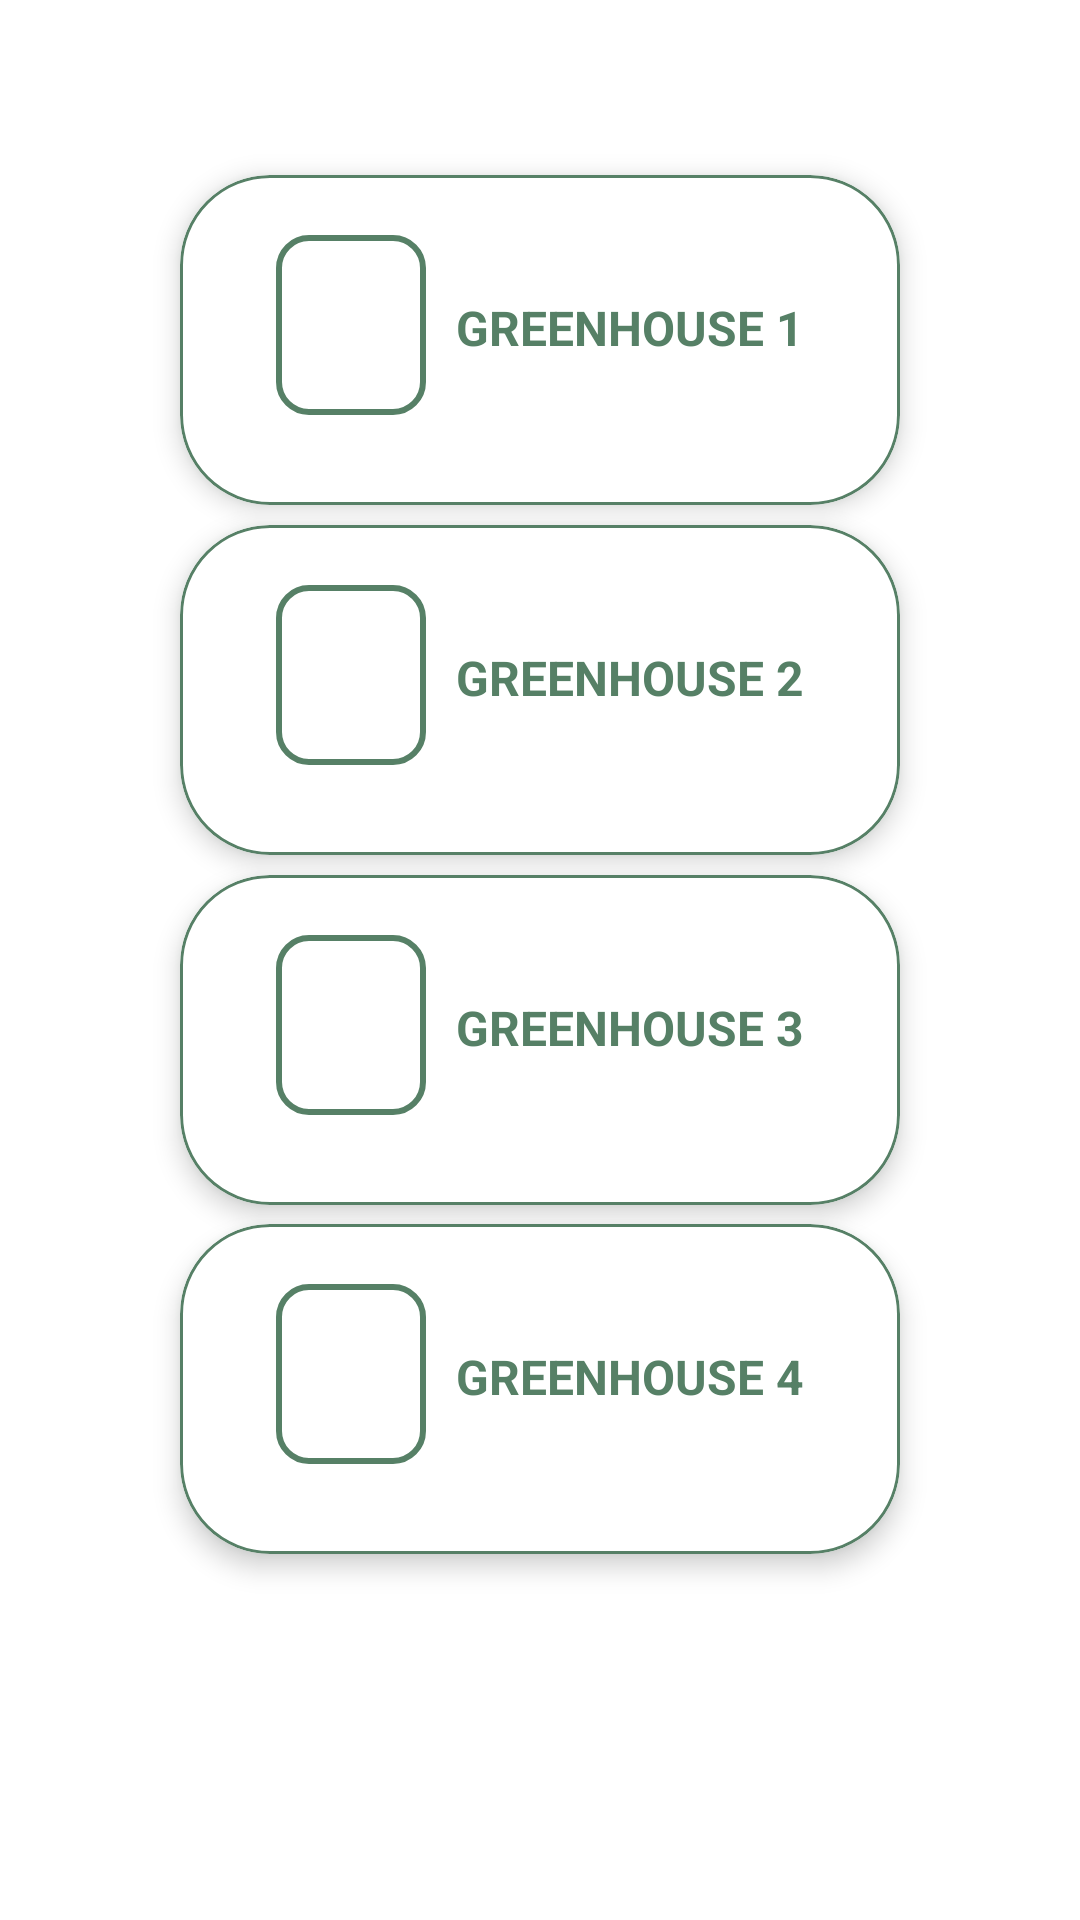

Reconstruct the res/layout file that produces this screen, plus the resources it refers to.
<!-- AndroidManifest.xml: application theme Theme.GreenHouse -->
<!-- res/layout/activity_card_menu2.xml -->
<?xml version="1.0" encoding="utf-8"?>
<androidx.constraintlayout.widget.ConstraintLayout xmlns:android="http://schemas.android.com/apk/res/android"
    xmlns:app="http://schemas.android.com/apk/res-auto"
    xmlns:tools="http://schemas.android.com/tools"
    android:layout_width="match_parent"
    android:layout_height="match_parent"
    tools:context=".CardMenu2">

    <com.google.android.material.card.MaterialCardView
        android:id="@+id/GH1"
        android:layout_width="match_parent"
        android:layout_height="110dp"
        android:layout_marginHorizontal="60dp"
        android:alpha="1"
        android:gravity="center"
        android:orientation="vertical"
        android:outlineAmbientShadowColor="@color/dg"
        app:cardCornerRadius="30dp"
        app:cardElevation="5dp"
        app:layout_constraintBottom_toBottomOf="parent"
        app:layout_constraintEnd_toEndOf="parent"
        app:layout_constraintStart_toStartOf="parent"
        app:layout_constraintTop_toTopOf="parent"
        app:layout_constraintVertical_bias="0.110000014"
        app:strokeColor="@color/dg"
        app:strokeWidth="1dp">

        <GridLayout
            android:layout_width="wrap_content"
            android:layout_height="wrap_content"
            android:layout_gravity="center_horizontal"
            android:layout_marginTop="20dp">

            <ImageView
                android:layout_width="50dp"
                android:layout_height="60dp"
                android:layout_row="0"
                android:layout_rowSpan="2"
                android:layout_column="0"
                android:background="@drawable/round_rectangle2" />

            <ImageView
                android:layout_width="50dp"
                android:layout_height="60dp"
                android:layout_row="0"
                android:layout_rowSpan="2"
                android:layout_column="0"
                android:background="@drawable/baseline_home_24"
                android:outlineSpotShadowColor="@color/lg" />

            <TextView
                android:layout_width="wrap_content"
                android:layout_height="wrap_content"
                android:layout_row="0"
                android:layout_column="1"
                android:layout_marginStart="10dp"
                android:layout_marginTop="20dp"
                android:alpha="1"
                android:shadowColor="@color/white"
                android:shadowDx="1.5"
                android:shadowDy="1.3"
                android:shadowRadius="1.6"
                android:text="GreenHouse 1"
                android:textAllCaps="true"
                android:textColor="@color/dg"
                android:textSize="16sp"
                android:textStyle="bold" />
        </GridLayout>
    </com.google.android.material.card.MaterialCardView>

    <com.google.android.material.card.MaterialCardView
        android:id="@+id/GH2"
        android:layout_width="match_parent"
        android:layout_height="110dp"
        android:layout_marginHorizontal="60dp"
        android:alpha="1"
        android:gravity="center"
        android:orientation="vertical"
        android:outlineAmbientShadowColor="@color/dg"
        app:cardCornerRadius="30dp"
        app:cardElevation="5dp"
        app:layout_constraintBottom_toBottomOf="parent"
        app:layout_constraintEnd_toEndOf="parent"
        app:layout_constraintStart_toStartOf="parent"
        app:layout_constraintTop_toTopOf="parent"
        app:layout_constraintVertical_bias="0.330000014"
        app:strokeColor="@color/dg"
        app:strokeWidth="1dp">

        <GridLayout
            android:layout_width="wrap_content"
            android:layout_height="wrap_content"
            android:layout_gravity="center_horizontal"
            android:layout_marginTop="20dp">

            <ImageView
                android:layout_width="50dp"
                android:layout_height="60dp"
                android:layout_row="0"
                android:layout_rowSpan="2"
                android:layout_column="0"
                android:background="@drawable/round_rectangle2" />

            <ImageView
                android:layout_width="50dp"
                android:layout_height="60dp"
                android:layout_row="0"
                android:layout_rowSpan="2"
                android:layout_column="0"
                android:background="@drawable/baseline_home_24"
                android:outlineSpotShadowColor="@color/lg" />

            <TextView
                android:layout_width="wrap_content"
                android:layout_height="wrap_content"
                android:layout_row="0"
                android:layout_column="1"
                android:layout_marginStart="10dp"
                android:layout_marginTop="20dp"
                android:alpha="1"
                android:shadowColor="@color/white"
                android:shadowDx="1.5"
                android:shadowDy="1.3"
                android:shadowRadius="1.6"
                android:text="GreenHouse 2"
                android:textAllCaps="true"
                android:textColor="@color/dg"
                android:textSize="16sp"
                android:textStyle="bold" />
        </GridLayout>
    </com.google.android.material.card.MaterialCardView>

    <com.google.android.material.card.MaterialCardView
        android:id="@+id/GH3"
        android:layout_width="match_parent"
        android:layout_height="110dp"
        android:layout_marginHorizontal="60dp"
        android:alpha="1"
        android:gravity="center"
        android:orientation="vertical"
        android:outlineAmbientShadowColor="@color/dg"
        app:cardCornerRadius="30dp"
        app:cardElevation="5dp"
        app:layout_constraintBottom_toBottomOf="parent"
        app:layout_constraintEnd_toEndOf="parent"
        app:layout_constraintStart_toStartOf="parent"
        app:layout_constraintTop_toTopOf="parent"
        app:layout_constraintVertical_bias="0.550000014"
        app:strokeColor="@color/dg"
        app:strokeWidth="1dp">

        <GridLayout
            android:layout_width="wrap_content"
            android:layout_height="wrap_content"
            android:layout_gravity="center_horizontal"
            android:layout_marginTop="20dp">

            <ImageView
                android:layout_width="50dp"
                android:layout_height="60dp"
                android:layout_row="0"
                android:layout_rowSpan="2"
                android:layout_column="0"
                android:background="@drawable/round_rectangle2" />

            <ImageView
                android:layout_width="50dp"
                android:layout_height="60dp"
                android:layout_row="0"
                android:layout_rowSpan="2"
                android:layout_column="0"
                android:background="@drawable/baseline_home_24"
                android:outlineSpotShadowColor="@color/lg" />

            <TextView
                android:layout_width="wrap_content"
                android:layout_height="wrap_content"
                android:layout_row="0"
                android:layout_column="1"
                android:layout_marginStart="10dp"
                android:layout_marginTop="20dp"
                android:alpha="1"
                android:shadowColor="@color/white"
                android:shadowDx="1.5"
                android:shadowDy="1.3"
                android:shadowRadius="1.6"
                android:text="GreenHouse 3"
                android:textAllCaps="true"
                android:textColor="@color/dg"
                android:textSize="16sp"
                android:textStyle="bold" />
        </GridLayout>
    </com.google.android.material.card.MaterialCardView>

    <com.google.android.material.card.MaterialCardView
        android:id="@+id/GH4"
        android:layout_width="match_parent"
        android:layout_height="110dp"
        android:layout_marginHorizontal="60dp"
        android:alpha="1"
        android:gravity="center"
        android:orientation="vertical"
        android:outlineAmbientShadowColor="@color/dg"
        app:cardCornerRadius="30dp"
        app:cardElevation="5dp"
        app:layout_constraintBottom_toBottomOf="parent"
        app:layout_constraintEnd_toEndOf="parent"
        app:layout_constraintStart_toStartOf="parent"
        app:layout_constraintTop_toTopOf="parent"
        app:layout_constraintVertical_bias="0.77"
        app:strokeColor="@color/dg"
        app:strokeWidth="1dp">

        <GridLayout
            android:layout_width="wrap_content"
            android:layout_height="wrap_content"
            android:layout_gravity="center_horizontal"
            android:layout_marginTop="20dp">

            <ImageView
                android:layout_width="50dp"
                android:layout_height="60dp"
                android:layout_row="0"
                android:layout_rowSpan="2"
                android:layout_column="0"
                android:background="@drawable/round_rectangle2" />

            <ImageView
                android:layout_width="50dp"
                android:layout_height="60dp"
                android:layout_row="0"
                android:layout_rowSpan="2"
                android:layout_column="0"
                android:background="@drawable/baseline_home_24"
                android:outlineSpotShadowColor="@color/lg" />

            <TextView
                android:layout_width="wrap_content"
                android:layout_height="wrap_content"
                android:layout_row="0"
                android:layout_column="1"
                android:layout_marginStart="10dp"
                android:layout_marginTop="20dp"
                android:alpha="1"
                android:shadowColor="@color/white"
                android:shadowDx="1.5"
                android:shadowDy="1.3"
                android:shadowRadius="1.6"
                android:text="GreenHouse 4"
                android:textAllCaps="true"
                android:textColor="@color/dg"
                android:textSize="16sp"
                android:textStyle="bold" />
        </GridLayout>
    </com.google.android.material.card.MaterialCardView>

</androidx.constraintlayout.widget.ConstraintLayout>
<!-- resources referenced by this layout -->
<resources>
  <color name="dg">#568066</color>
  <color name="lg">#92D1AB</color>
  <color name="white">#FFFFFFFF</color>
  <!-- drawable round_rectangle2 (drawable) -->
  <?xml version="1.0" encoding="utf-8"?>
  <shape
      android:shape="rectangle"
      xmlns:android="http://schemas.android.com/apk/res/android">
      <solid android:color="@color/white"/>
  
      <corners android:radius="10dp"/>
      <stroke
          android:width="2dp"
          android:color="@color/dg"
          />
  
  </shape>
  <style name="Theme.GreenHouse" parent="Theme.MaterialComponents.DayNight.DarkActionBar">
          
          <item name="colorPrimary">@color/dg</item>
          <item name="colorPrimaryVariant">@color/dg</item>
          <item name="colorOnPrimary">@color/black</item>
          
          <item name="colorSecondary">@color/lg</item>
          <item name="colorSecondaryVariant">@color/lg</item>
          <item name="colorOnSecondary">@color/black</item>
          
          <item name="android:statusBarColor">?attr/colorPrimaryVariant</item>
          <item name="android:navigationBarColor">@color/white</item>
          
      </style>
  <color name="black">#FF000000</color>
</resources>
